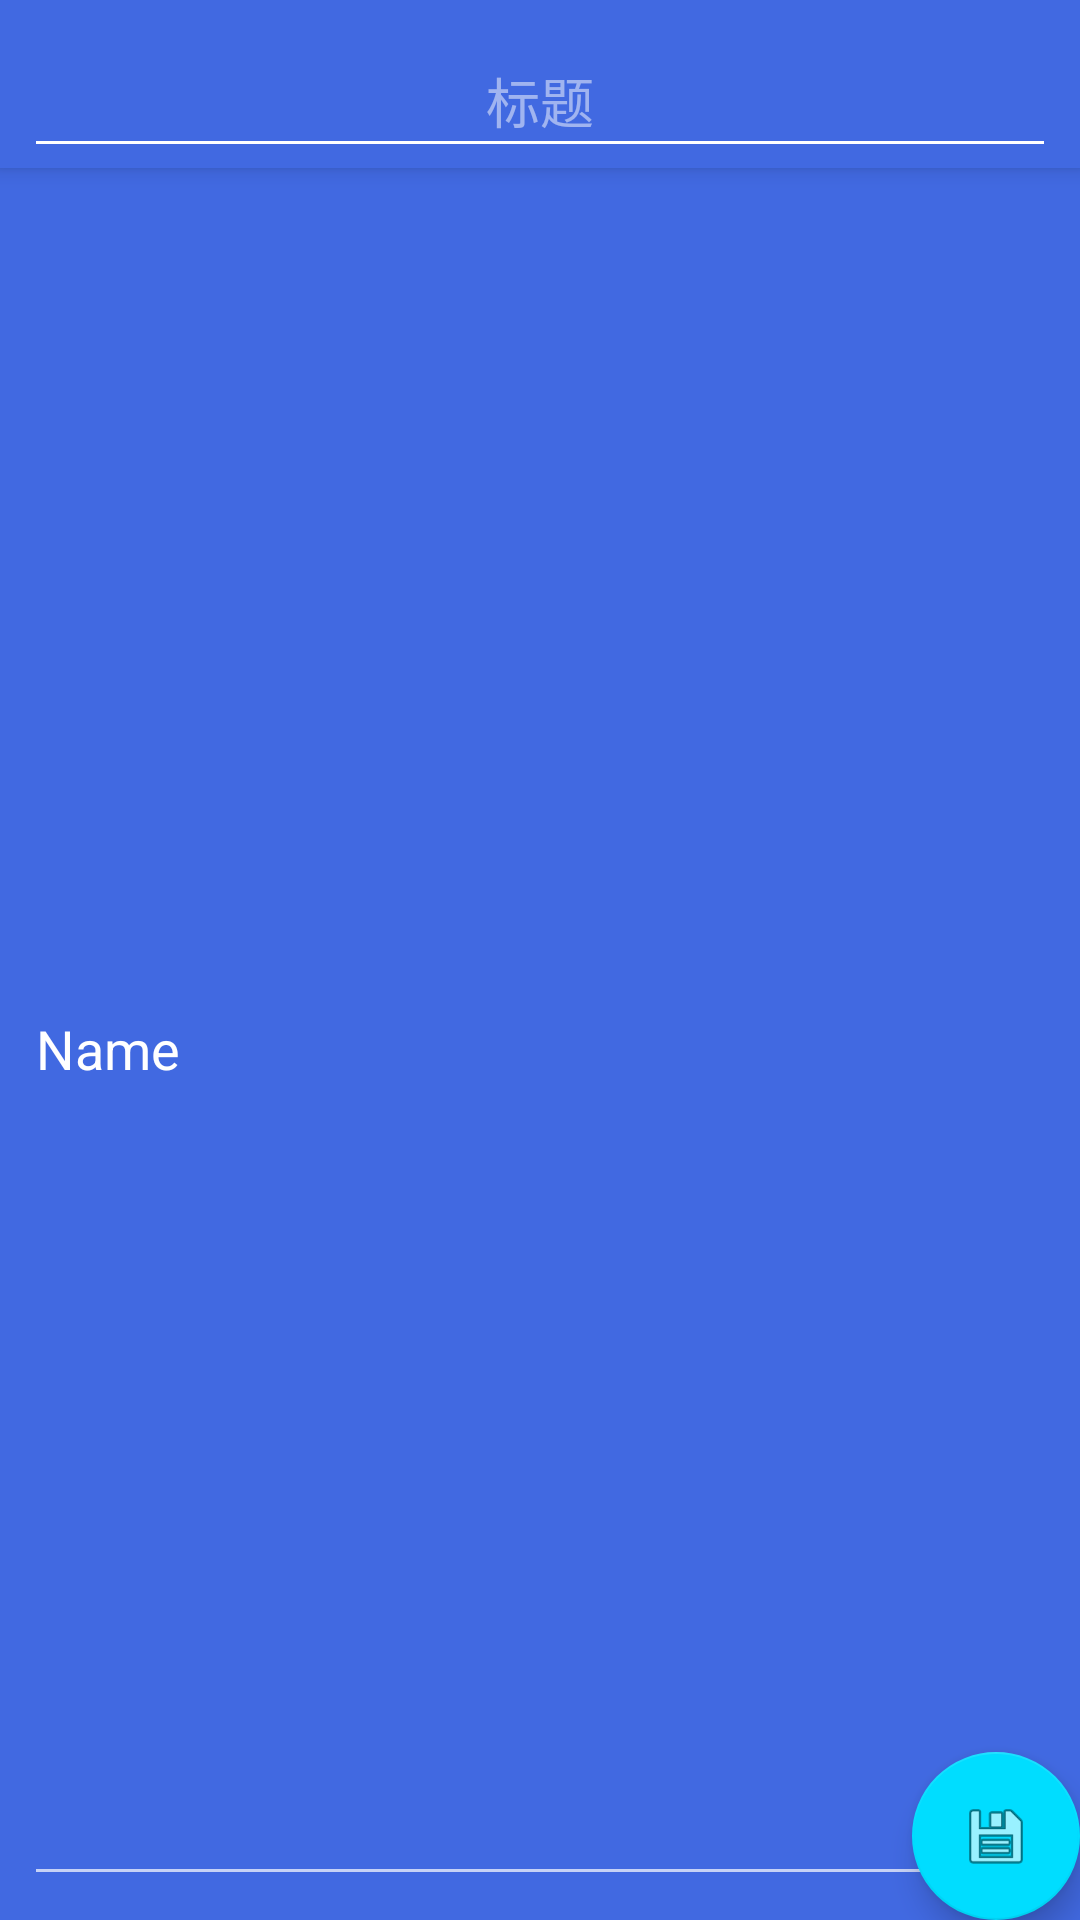

Produce the Android XML layout that renders to this screen, including the resource entries it uses.
<!-- AndroidManifest.xml: application theme Theme.AppCompat.NoActionBar -->
<!-- res/layout/activity_note__xq.xml -->
<?xml version="1.0" encoding="utf-8"?>
<android.support.design.widget.CoordinatorLayout xmlns:android="http://schemas.android.com/apk/res/android"
    xmlns:app="http://schemas.android.com/apk/res-auto"
    xmlns:tools="http://schemas.android.com/tools"
    android:layout_width="match_parent"
    android:layout_height="match_parent"
    tools:context=".Note_Xq">

    <android.support.design.widget.AppBarLayout
        android:layout_width="match_parent"
        android:layout_height="wrap_content"
        android:background="#4169E1"
        android:theme="@style/AppBarOverlay">

        <EditText
            android:id="@+id/xq_name"
            android:layout_width="match_parent"
            android:layout_height="48dp"
            android:layout_marginEnd="8dp"
            android:layout_marginStart="8dp"
            android:layout_marginTop="8dp"
            android:ems="10"
            android:gravity="center"
            android:hint="标题"
            android:inputType="textPersonName"
            app:layout_constraintEnd_toEndOf="parent"
            app:layout_constraintStart_toStartOf="parent"
            app:layout_constraintTop_toTopOf="parent" />

        

    </android.support.design.widget.AppBarLayout>

    <include layout="@layout/content_note__xq" />

    <android.support.design.widget.FloatingActionButton
        android:id="@+id/fab"
        android:layout_width="wrap_content"
        android:layout_height="wrap_content"
        android:layout_gravity="bottom|end"
        android:layout_margin="@dimen/fab_margin"
        app:backgroundTint="@android:color/holo_blue_bright"
        app:srcCompat="@android:drawable/ic_menu_save" />

</android.support.design.widget.CoordinatorLayout>
<!-- res/layout/content_note__xq.xml (included above) -->
<?xml version="1.0" encoding="utf-8"?>
<android.support.constraint.ConstraintLayout xmlns:android="http://schemas.android.com/apk/res/android"
    xmlns:app="http://schemas.android.com/apk/res-auto"
    xmlns:tools="http://schemas.android.com/tools"
    android:layout_width="match_parent"
    android:layout_height="match_parent"
    android:background="#4169E1"
    app:layout_behavior="@string/appbar_scrolling_view_behavior"
    tools:context=".Note_Xq"
    tools:showIn="@layout/activity_note__xq">

    <EditText
        android:id="@+id/xq_content"
        android:layout_width="0dp"
        android:layout_height="0dp"
        android:layout_marginBottom="8dp"
        android:layout_marginEnd="8dp"
        android:layout_marginStart="8dp"
        android:layout_marginTop="8dp"
        android:ems="10"
        android:hint="内容"
        android:inputType="textPersonName"
        android:text="Name"
        app:layout_constraintBottom_toBottomOf="parent"
        app:layout_constraintEnd_toEndOf="parent"
        app:layout_constraintStart_toStartOf="parent"
        app:layout_constraintTop_toTopOf="parent" />


</android.support.constraint.ConstraintLayout>
<!-- resources referenced by this layout -->
<resources>
  <style name="AppBarOverlay" parent="ThemeOverlay.AppCompat.Dark.ActionBar" />
  <style name="PopupOverlay" parent="ThemeOverlay.AppCompat.Light" />
</resources>
